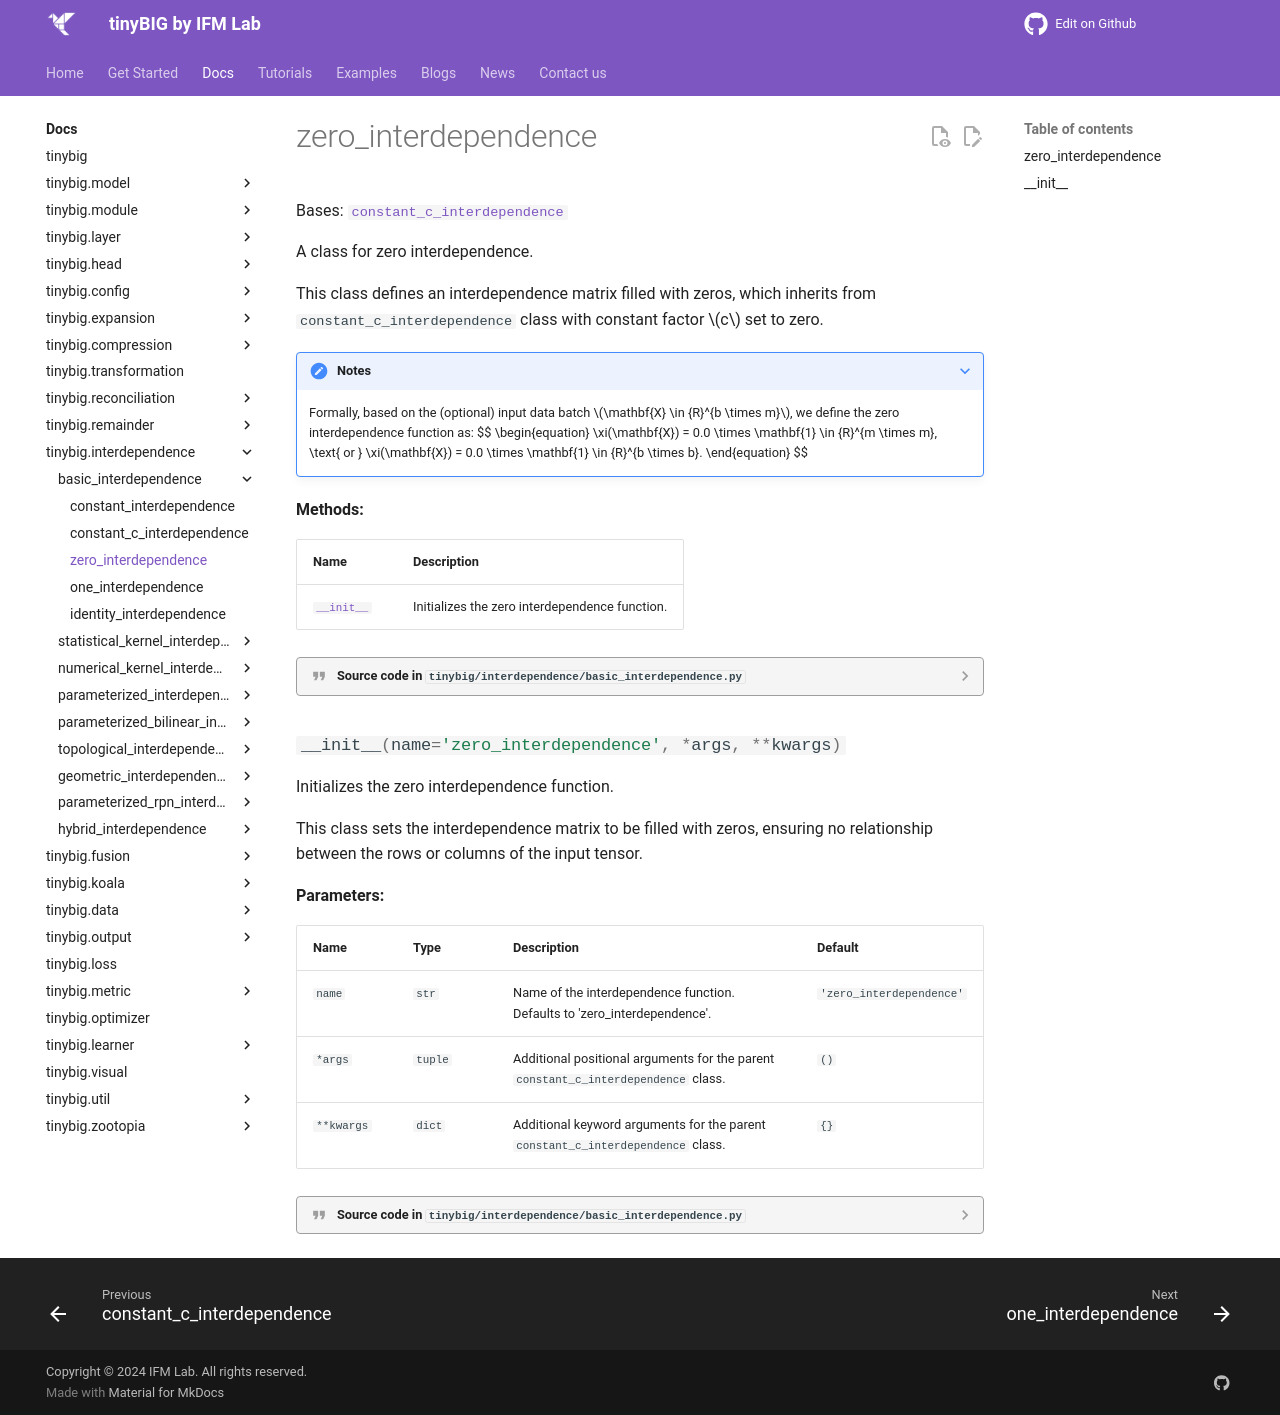

repository: jwzhanggy/tinyBIG · page: documentations/interdependence/zero_interdependence/index.html · generator: mkdocs

# zero_interdependence

::: tinybig.interdependence.basic_interdependence.zero_interdependence
